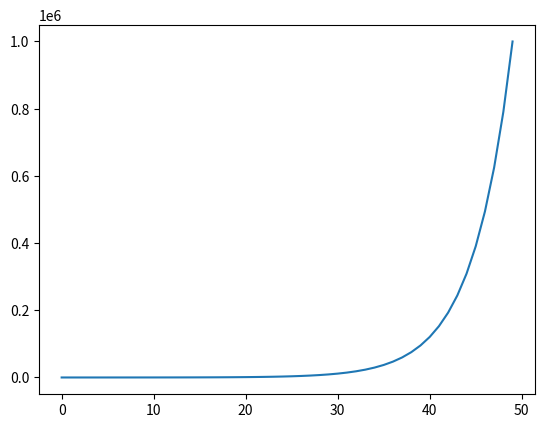

This chart was generated by the following Python code:
import numpy as np
import matplotlib.pyplot as plt

series = np.logspace(1, 6, dtype = 'int')
plt.plot(series)

np.random.seed(42)

# во внешнем цикле пройдемся по сериям испытаний (их будет 50)
for i, trial in enumerate(series, 1):

  # выведем серию и количество бросков внутри нее
  print(f'Серия: {i}, количество испытаний: {trial}\n')

  # во внутреннем цикле будем бросать кость
  for n in range(trial):

    # запишем результат каждого броска
    result = np.random.randint(1, 7)

    # выведем номер броска и соответствующий результат
    print(f'Испытание: {n}, выпало число: {result}')

  # прервемся после первой серии
  if i == 3:
    break